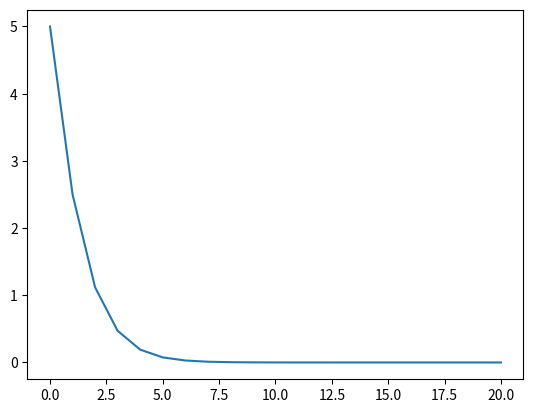
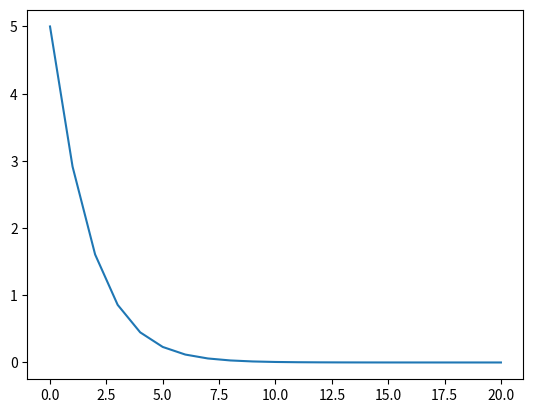

The matplotlib source for these figures, in order:
import math as m
from matplotlib import pyplot as plt


def function1(x, y):
    return -0.7 * y + m.e ** -x


def euler(h, interval):

    a, b = interval
    x0 = a
    y0 = 5
    xiTab = [0]
    yiTab = [5]

    print("\nEuler results: \n")

    print(
        "i: {}      xi: {:.5f} yi: {:.5f}".format(
            0, x0, y0
        )
    )
    for i in range(1, int(b / h) + 1):
        delta = h * function1(x0, y0)
        y = y0 + h * delta
        x = i * h
        yiTab.append(y)
        y0 = y
        x0 = x
        xiTab.append(x0)
        print(
            "i: {}      xi: {:.5f} yi: {:.5f}".format(
                i, x0, y0
            )
        )
    plt.plot(xiTab, yiTab)
    plt.show()


def runge_kutta(h, interval):
    a, b = interval
    x0 = a
    y0 = 5
    xiTab = [0]
    yiTab = [5]

    print("\nRunge-Kutta results: \n")

    print(
        "i: {}      xi: {:.5f} yi: {:.5f}".format(
            0, x0, y0
        )
    )

    for i in range(1, int(b / h) + 1):

        k1 = h * function1(x0, y0)
        k2 = h * function1(x0 + h / 2, y0 + k1 / 2)
        k3 = h * function1(x0 + h / 2, y0 + k2 / 2)
        k4 = h * function1(x0 + h, y0 + k3)

        delta = (k1 + 2 * k2 + 2 * k3 + k4) / 6
        y = y0 + delta
        yiTab.append(y)

        x = i * h
        y0 = y
        x0 = x
        xiTab.append(x0)
        print(
            "i: {}      xi: {:.5f} yi: {:.5f}".format(
                i, x0, y0
            )
        )
    plt.plot(xiTab, yiTab)
    plt.show()


h = 1
interval = (0, 20)
euler(h, interval)
runge_kutta(h, interval)
